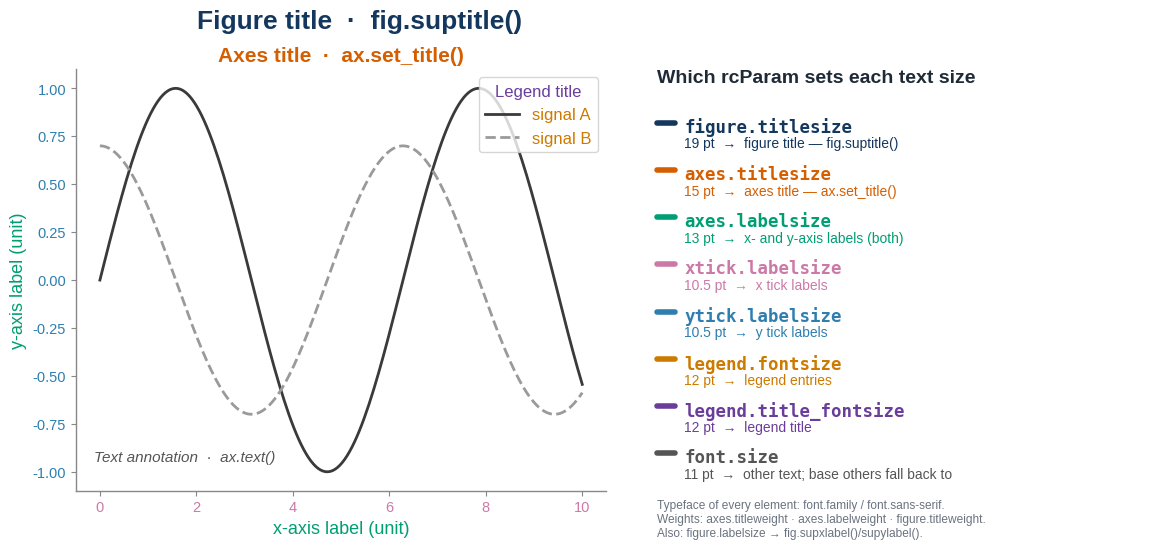

Source code (Python):
"""
rcparams_text_map.py
====================
A teaching diagram: which matplotlib rcParam sets the SIZE of each text element
in a figure. Every text element in the sample plot is coloured by the rcParam
that controls it (x- and y-axis labels share a colour because both are governed
by `axes.labelsize`), and a colour-matched key on the right lists the parameter
names. Data lines are kept grey so the only colour carries the text mapping.

Output: rcparams_text_map.png / .pdf
"""
import numpy as np
import matplotlib as mpl
import matplotlib.pyplot as plt

# one distinct colour per controlling rcParam --------------------------------
C = {
    "figure.titlesize":      "#14375e",   # navy
    "axes.titlesize":        "#d55e00",   # vermillion
    "axes.labelsize":        "#009e73",   # green   (x AND y axis labels)
    "xtick.labelsize":       "#cc79a7",   # pink
    "ytick.labelsize":       "#2e7fb0",   # blue
    "legend.fontsize":       "#cc7a00",   # amber
    "legend.title_fontsize": "#6a3d9a",   # purple
    "font.size":             "#555555",   # grey  (generic text; the fallback base)
}

# exaggerated, clearly-different sizes so the hierarchy is obvious ------------
mpl.rcParams.update({
    "font.family": "sans-serif",
    "font.sans-serif": ["Arial", "Liberation Sans", "Helvetica", "DejaVu Sans"],
    "pdf.fonttype": 42, "ps.fonttype": 42, "svg.fonttype": "none",
    "figure.titlesize": 19, "axes.titlesize": 15, "axes.labelsize": 13,
    "xtick.labelsize": 10.5, "ytick.labelsize": 10.5,
    "legend.fontsize": 12, "legend.title_fontsize": 12, "font.size": 11,
    "axes.linewidth": 1.0, "lines.linewidth": 2.0,
})

fig = plt.figure(figsize=(11.6, 5.7))
gs = fig.add_gridspec(1, 2, width_ratios=[1.08, 1.0], wspace=0.10,
                      left=0.06, right=0.985, top=0.86, bottom=0.12)
ax = fig.add_subplot(gs[0, 0])
key = fig.add_subplot(gs[0, 1]); key.axis("off")

# ---- sample plot: grey data, every text element coloured by its rcParam ----
x = np.linspace(0, 10, 200)
ax.plot(x, np.sin(x), color="#3a3a3a", label="signal A")
ax.plot(x, 0.7 * np.cos(x), color="#9a9a9a", ls="--", label="signal B")

ax.set_title("Axes title  ·  ax.set_title()", color=C["axes.titlesize"], fontweight="bold")
ax.set_xlabel("x-axis label (unit)", color=C["axes.labelsize"])
ax.set_ylabel("y-axis label (unit)", color=C["axes.labelsize"])
ax.tick_params(axis="both", color="#888888")
ax.tick_params(axis="x", labelcolor=C["xtick.labelsize"])
ax.tick_params(axis="y", labelcolor=C["ytick.labelsize"])
for s in ("top", "right"):
    ax.spines[s].set_visible(False)
for s in ("left", "bottom"):
    ax.spines[s].set_color("#888888")

leg = ax.legend(title="Legend title", loc="upper right")
for t in leg.get_texts():
    t.set_color(C["legend.fontsize"])
leg.get_title().set_color(C["legend.title_fontsize"])

ax.text(0.035, 0.07, "Text annotation  ·  ax.text()", transform=ax.transAxes,
        color=C["font.size"], style="italic")

fig.suptitle("Figure title  ·  fig.suptitle()", x=0.305, y=0.965,
             color=C["figure.titlesize"], fontweight="bold")

# ---- key: parameter names in matching colours -----------------------------
key.set_xlim(0, 1); key.set_ylim(0, 1)
key.text(0.0, 1.0, "Which rcParam sets each text size", fontsize=14,
         fontweight="bold", color="#1f2a37", va="top")

rows = [
    ("figure.titlesize",       "figure title — fig.suptitle()"),
    ("axes.titlesize",         "axes title — ax.set_title()"),
    ("axes.labelsize",         "x- and y-axis labels (both)"),
    ("xtick.labelsize",        "x tick labels"),
    ("ytick.labelsize",        "y tick labels"),
    ("legend.fontsize",        "legend entries"),
    ("legend.title_fontsize",  "legend title"),
    ("font.size",              "other text; base others fall back to"),
]
y = 0.885
for param, desc in rows:
    col = C[param]
    val = mpl.rcParams[param]
    key.plot([0.0, 0.035], [y - 0.012, y - 0.012], color=col, lw=4,
             solid_capstyle="round", clip_on=False)
    key.text(0.055, y, param, color=col, fontweight="bold", fontsize=12.5,
             family="monospace", va="top")
    key.text(0.055, y - 0.045, f"{val:g} pt  →  {desc}", color=col, fontsize=10, va="top")
    y -= 0.112

key.text(0.0, -0.02,
         "Typeface of every element: font.family / font.sans-serif.\n"
         "Weights: axes.titleweight · axes.labelweight · figure.titleweight.\n"
         "Also: figure.labelsize → fig.supxlabel()/supylabel().",
         fontsize=8.6, color="#6b7280", va="top")

fig.savefig("rcparams_text_map.pdf", bbox_inches="tight", pad_inches=0.05)
fig.savefig("rcparams_text_map.png", dpi=300, bbox_inches="tight", pad_inches=0.05)
print("wrote rcparams_text_map.png and .pdf")
